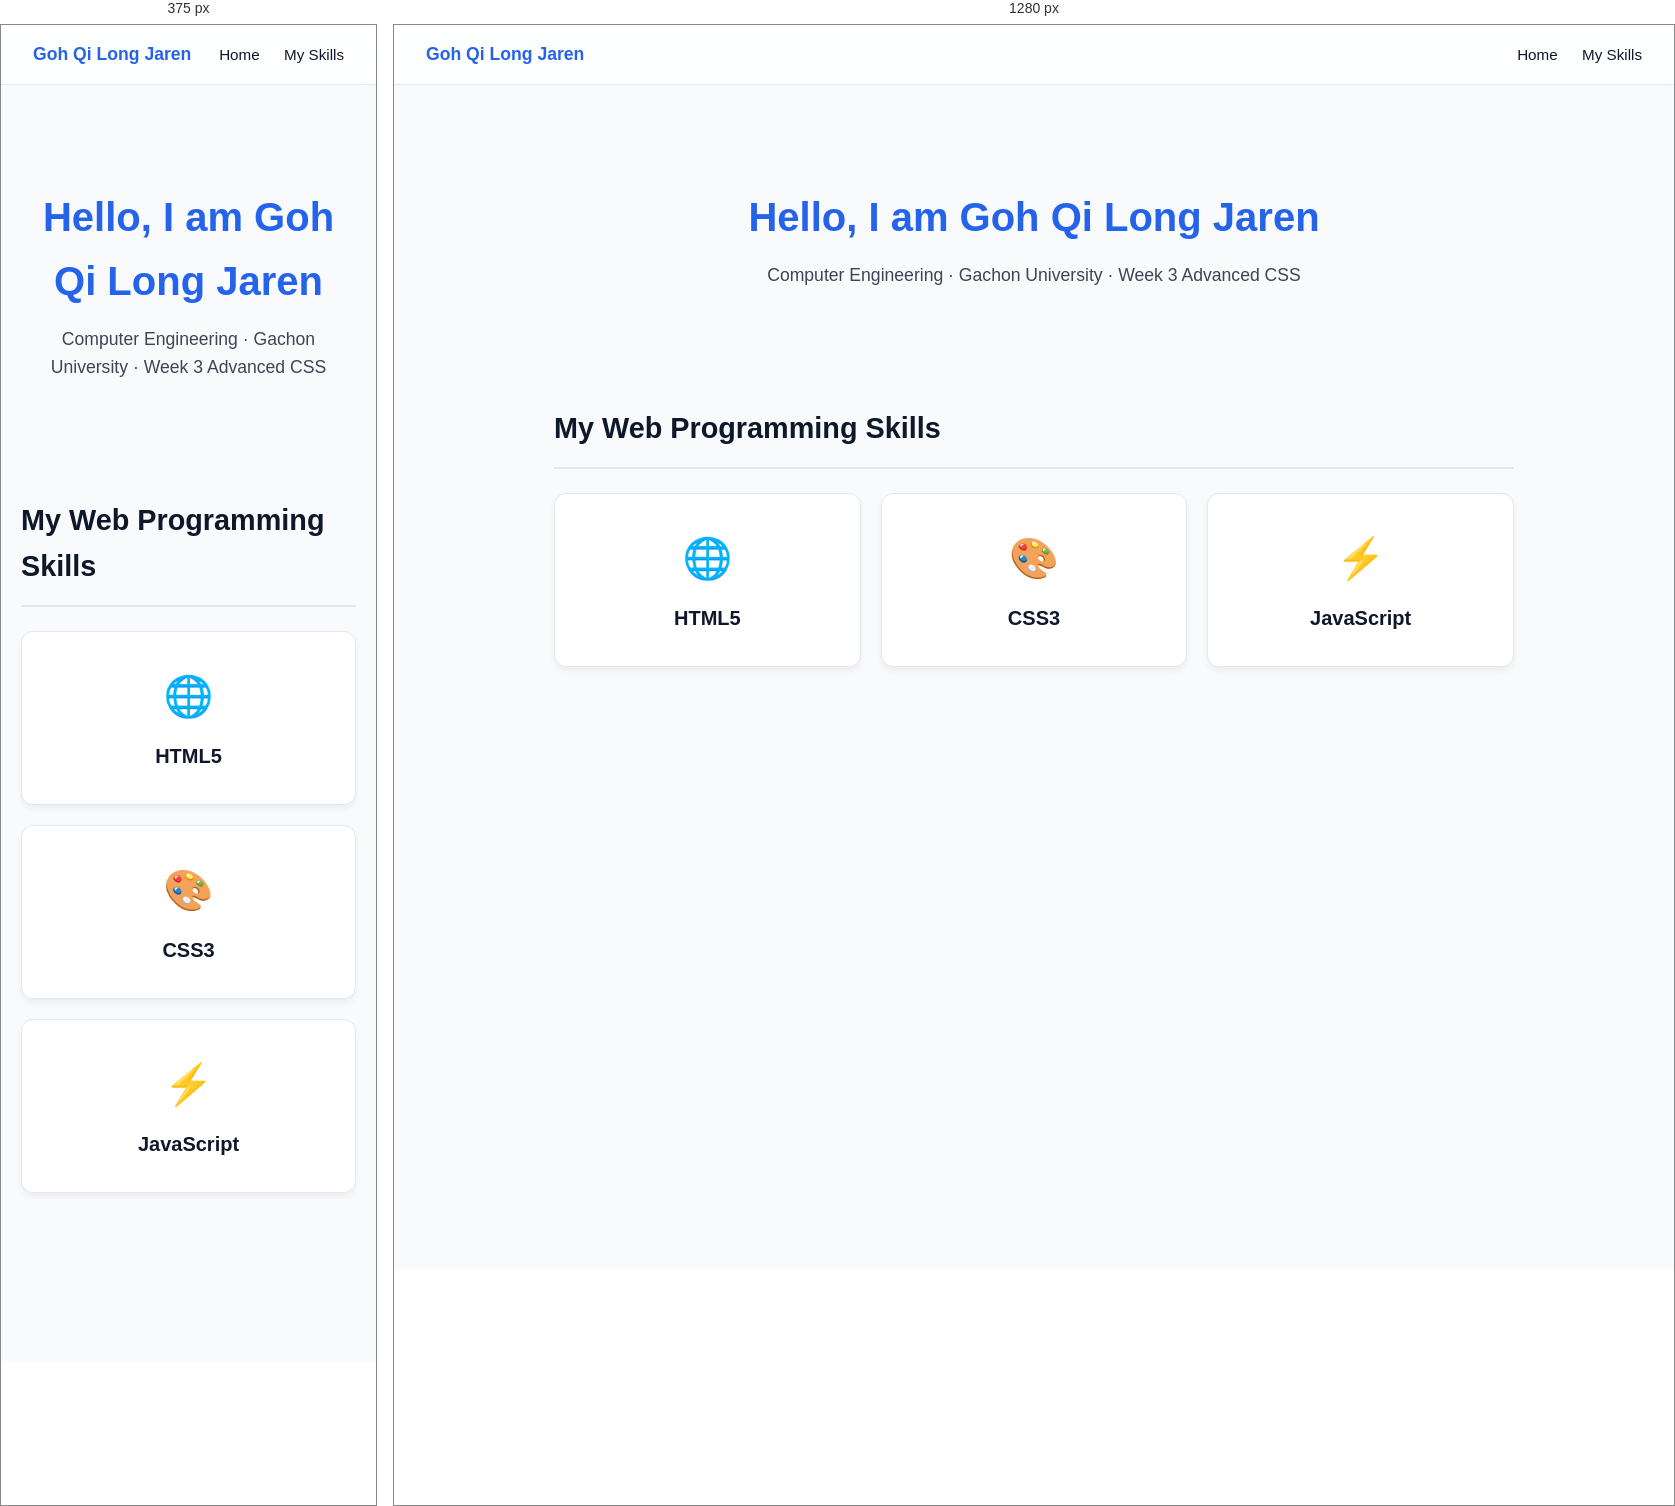
Rendered at 375 px and 1280 px, left to right.

<!-- file: E7_Complete_CSS_Advanced_Portfolio_Page.html -->
<!DOCTYPE html>
<html lang="en">
<head>
<meta charset="UTF-8">
<meta name="viewport" content="width=device-width,initial-scale=1.0">
<title>My CSS Advanced Page</title>
<style>
  /* 1. :root variables + dark mode */
  :root {
    --bg: #f8fafc;
    --text: #0f172a;
    --nav-bg: rgba(255, 255, 255, 0.85);
    --card-bg: #ffffff;
    --primary: #2563eb;
    --accent: #3b82f6;
    --border: #e2e8f0;
    --shadow: rgba(0, 0, 0, 0.05);
  }

  @media (prefers-color-scheme: dark) {
    :root {
      --bg: #0f172a;
      --text: #f8fafc;
      --nav-bg: rgba(15, 23, 42, 0.85);
      --card-bg: #1e293b;
      --primary: #3b82f6;
      --accent: #60a5fa;
      --border: #334155;
      --shadow: rgba(0, 0, 0, 0.3);
    }
  }

  *, *::before, *::after {
    box-sizing: border-box;
    margin: 0;
    padding: 0;
  }

  body {
    font-family: sans-serif;
    background-color: var(--bg);
    color: var(--text);
    line-height: 1.6;
    padding-top: 60px; /* Space for fixed nav */
  }

  /* 2. Fixed nav */
  nav {
    position: fixed;
    top: 0;
    left: 0;
    right: 0;
    height: 60px;
    background: var(--nav-bg);
    backdrop-filter: blur(8px);
    display: flex;
    justify-content: space-between;
    align-items: center;
    padding: 0 32px;
    border-bottom: 1px solid var(--border);
    z-index: 1000;
  }

  nav span {
    font-weight: bold;
    font-size: 1.1rem;
    color: var(--primary);
  }

  nav div a {
    color: var(--text);
    text-decoration: none;
    margin-left: 20px;
    font-size: 0.95rem;
    transition: color 0.2s;
  }

  nav div a:hover {
    color: var(--primary);
  }

  /* 3. @keyframes fadeIn + hero */
  @keyframes fadeIn {
    from {
      opacity: 0;
      transform: translateY(20px);
    }
    to {
      opacity: 1;
      transform: translateY(0);
    }
  }

  .hero {
    text-align: center;
    padding: 100px 20px 80px;
    animation: fadeIn 1s ease-out;
  }

  .hero h1 {
    font-size: 2.5rem;
    margin-bottom: 12px;
    color: var(--primary);
  }

  .hero p {
    font-size: 1.1rem;
    opacity: 0.8;
  }

  /* 4. Responsive grid with ::before icons + hover */
  .skills-section {
    max-width: 1000px;
    margin: 0 auto;
    padding: 20px;
    min-height: 100vh;
  }

  /* 5. Sticky section headings */
  .sticky-h2 {
    position: sticky;
    top: 60px; /* Sits right below fixed nav */
    background: var(--bg);
    padding: 16px 0;
    margin-bottom: 24px;
    font-size: 1.8rem;
    border-bottom: 2px solid var(--border);
    z-index: 10;
  }

  .grid {
    display: grid;
    grid-template-columns: 1fr; /* Mobile default */
    gap: 20px;
  }

  @media (min-width: 768px) {
    .grid {
      grid-template-columns: repeat(3, 1fr); /* 3 col desktop */
    }
  }

  .card {
    background-color: var(--card-bg);
    border: 1px solid var(--border);
    border-radius: 12px;
    padding: 32px 24px;
    text-align: center;
    font-size: 1.25rem;
    font-weight: bold;
    box-shadow: 0 4px 6px var(--shadow);
    transition: transform 0.3s ease, box-shadow 0.3s ease;
  }

  .card::before {
    content: attr(data-icon);
    display: block;
    font-size: 2.5rem;
    margin-bottom: 12px;
  }

  .card:hover {
    transform: translateY(-8px);
    box-shadow: 0 12px 20px var(--shadow);
    border-color: var(--accent);
  }
</style>
</head>
<body>
  <nav>
    <span>Goh Qi Long Jaren</span>
    <div><a href="#">Home</a> <a href="#">My Skills</a></div>
  </nav>

  <section class="hero">
    <h1>Hello, I am Goh Qi Long Jaren</h1>
    <p>Computer Engineering · Gachon University · Week 3 Advanced CSS</p>
  </section>

  <section class="skills-section">
    <h2 class="sticky-h2">My Web Programming Skills</h2>
    <div class="grid">
      <div class="card" data-icon="🌐">HTML5</div>
      <div class="card" data-icon="🎨">CSS3</div>
      <div class="card" data-icon="⚡">JavaScript</div>
    </div>
  </section>
</body>
</html>